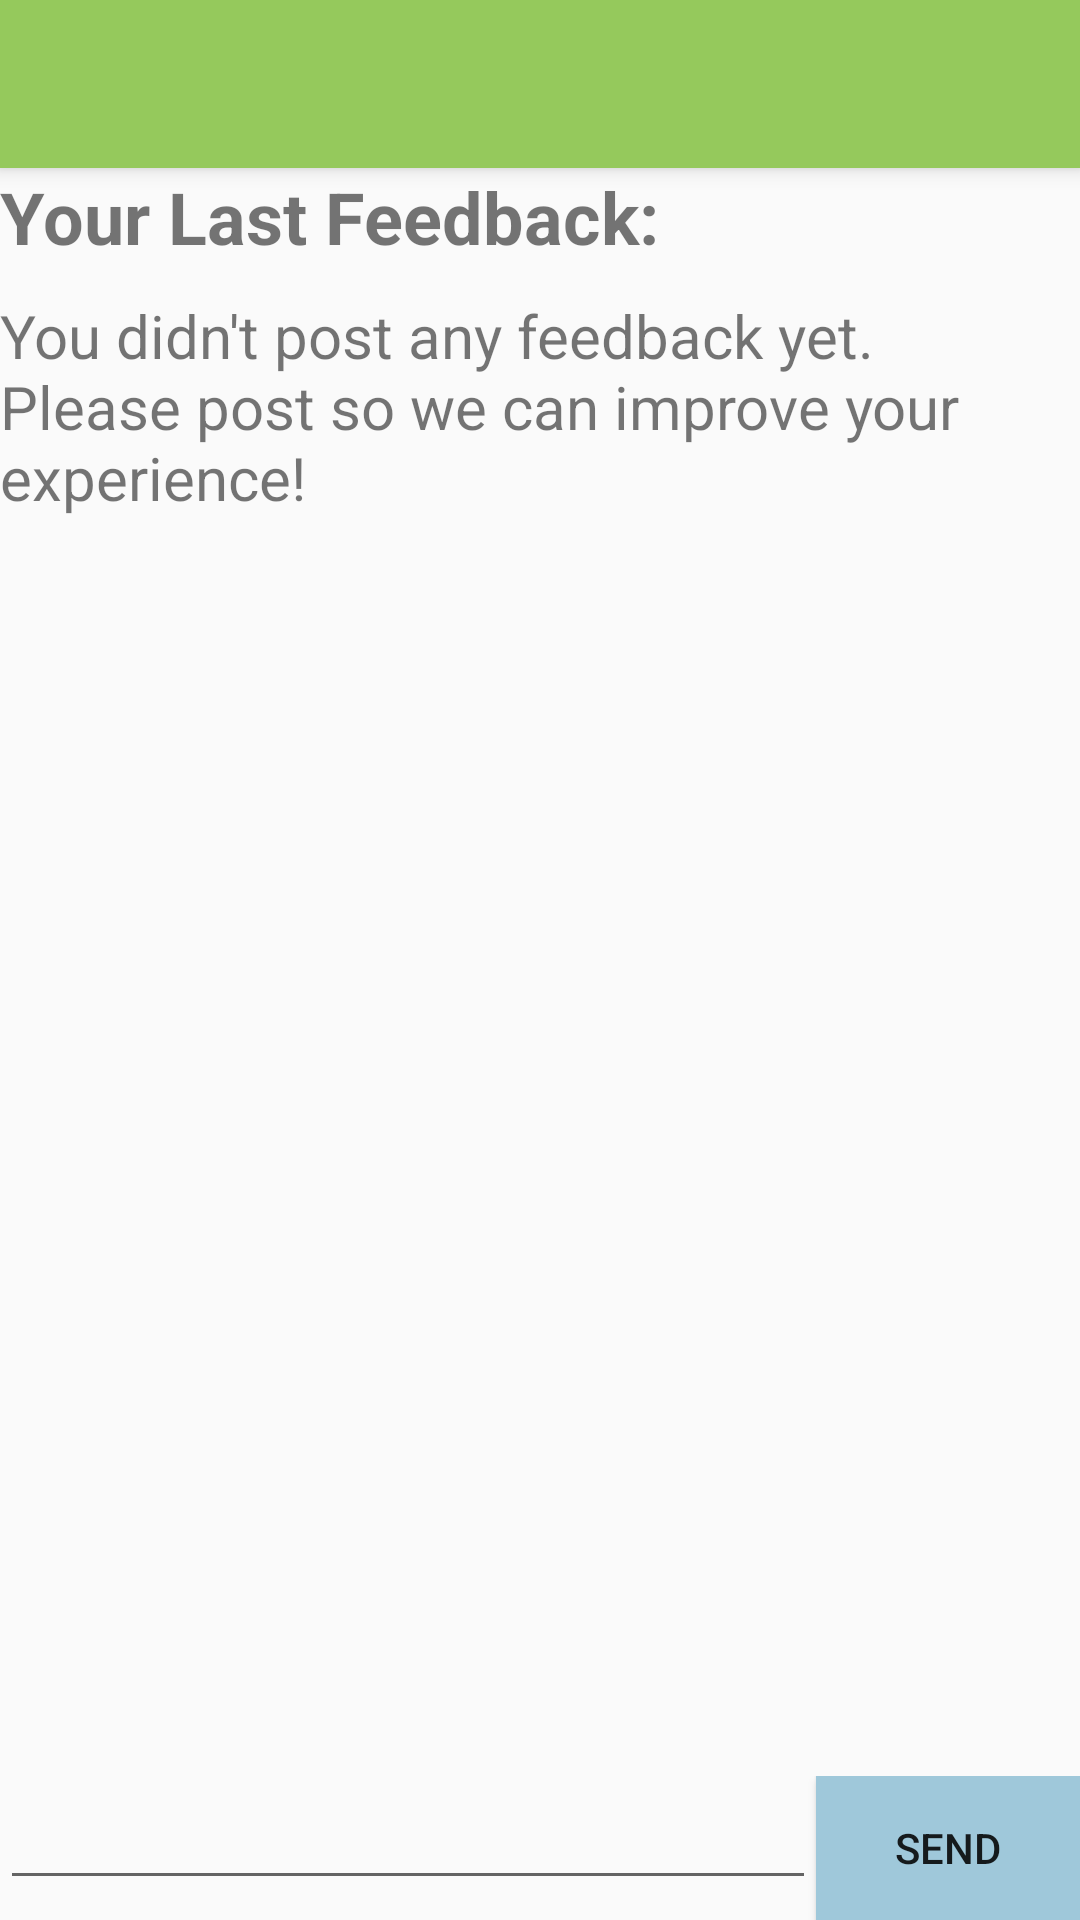

Reconstruct the res/layout file that produces this screen, plus the resources it refers to.
<!-- AndroidManifest.xml: application theme AppTheme -->
<!-- res/layout/activity_feedback.xml -->
<?xml version="1.0" encoding="utf-8"?>
<LinearLayout xmlns:android="http://schemas.android.com/apk/res/android"
    xmlns:app="http://schemas.android.com/apk/res-auto"
    xmlns:tools="http://schemas.android.com/tools"
    android:layout_width="match_parent"
    android:layout_height="match_parent"
    android:orientation="vertical"
    tools:context=".Feedback">

    <android.support.v7.widget.Toolbar
        android:id="@+id/myToolbar"
        android:layout_width="match_parent"
        android:layout_height="?attr/actionBarSize"
        android:elevation="4dp"
        android:background="#95c95c"></android.support.v7.widget.Toolbar>

    <TextView
        android:layout_width="match_parent"
        android:layout_height="wrap_content"
        android:text="Your Last Feedback:"
        android:textStyle="bold"
        android:textSize="24sp"/>

    <TextView
        android:id="@+id/feedback_display"
        android:layout_width="match_parent"
        android:layout_height="wrap_content"
        android:text="You didn't post any feedback yet. Please post so we can improve your experience!"
        android:layout_marginTop="10dp"
        android:textSize="20sp"/>

    <RelativeLayout
        android:layout_width="match_parent"
        android:layout_height="wrap_content">

        <LinearLayout
            android:layout_width="match_parent"
            android:layout_height="wrap_content"
            android:orientation="horizontal"
            android:layout_alignParentBottom="true">

            <EditText
                android:id="@+id/feedback_text"
                android:layout_width="270dp"
                android:layout_height="wrap_content"
                android:layout_weight="1"/>

            <Button
                android:id="@+id/send_btn"
                android:layout_width="wrap_content"
                android:layout_height="wrap_content"
                android:text="SEND"
                android:background="#9fc8da" />
        </LinearLayout>


    </RelativeLayout>


</LinearLayout>
<!-- resources referenced by this layout -->
<resources>
  <style name="AppTheme" parent="Theme.AppCompat.Light.NoActionBar">
          
          <item name="colorPrimary">@color/colorPrimary</item>
          <item name="colorPrimaryDark">@color/colorPrimaryDark</item>
          <item name="colorAccent">#6e97a8</item>
      </style>
  <color name="colorPrimary">#008577</color>
  <color name="colorPrimaryDark">#00574B</color>
</resources>
